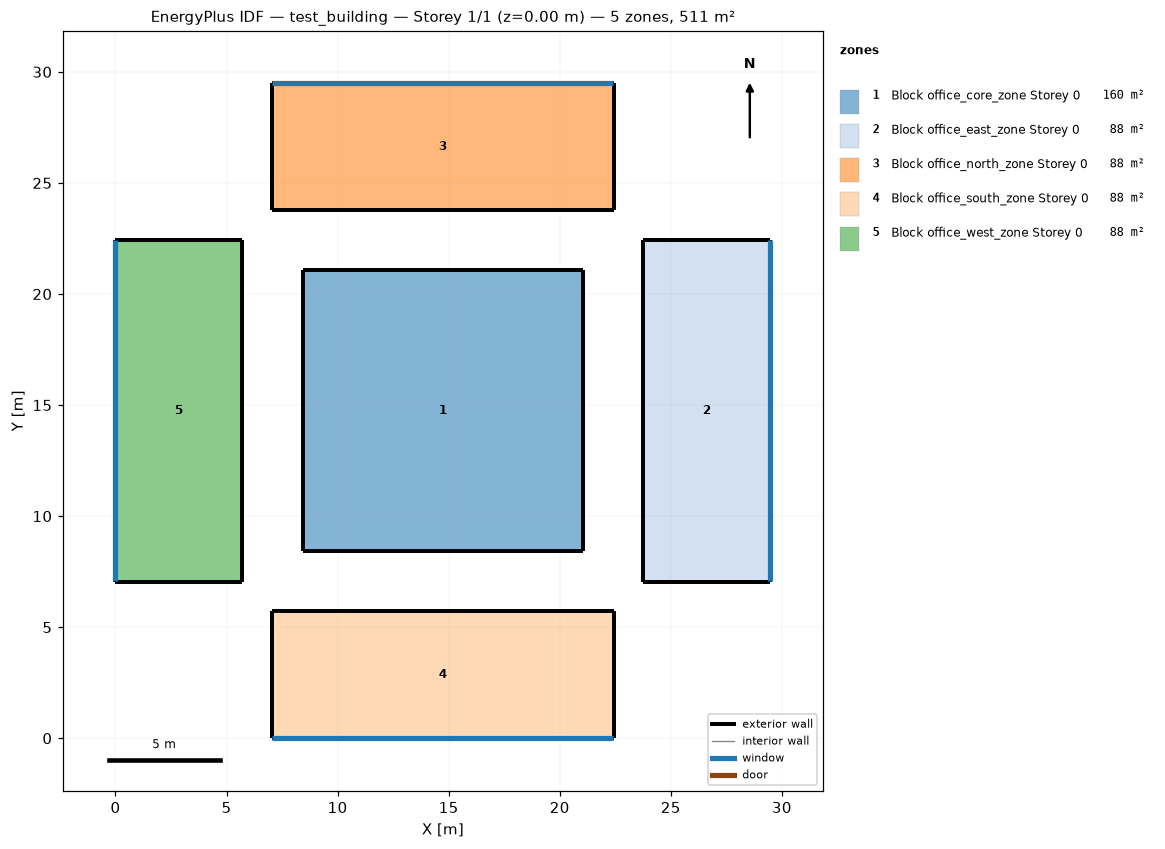
=== STOREY PLAN SPEC (per zone: floor XY polygon, exterior-wall plan segments, windows/doors) ===
zone 1: Block office_core_zone Storey 0  (159.8 m²)
  floor: (21.06, 21.06) (21.06, 8.42) (8.42, 8.42) (8.42, 21.06)
  exterior wall: (21.06, 8.42) – (21.06, 21.06)  [12.6 m]
  exterior wall: (21.06, 21.06) – (8.42, 21.06)  [12.6 m]
  exterior wall: (8.42, 21.06) – (8.42, 8.42)  [12.6 m]
  exterior wall: (8.42, 8.42) – (21.06, 8.42)  [12.6 m]
zone 2: Block office_east_zone Storey 0  (87.9 m²)
  floor: (29.48, 22.43) (29.48, 7.06) (23.77, 7.06) (23.77, 22.43)
  exterior wall: (29.48, 7.06) – (29.48, 22.43)  [15.4 m]
    window: (29.48, 7.06) – (29.48, 22.42)  [14.9 m²]
  exterior wall: (29.48, 22.43) – (23.77, 22.43)  [5.7 m]
  exterior wall: (23.77, 22.43) – (23.77, 7.06)  [15.4 m]
  exterior wall: (23.77, 7.06) – (29.48, 7.06)  [5.7 m]
zone 3: Block office_north_zone Storey 0  (87.9 m²)
  floor: (22.43, 29.48) (22.43, 23.77) (7.06, 23.77) (7.06, 29.48)
  exterior wall: (22.43, 23.77) – (22.43, 29.48)  [5.7 m]
  exterior wall: (22.43, 29.48) – (7.06, 29.48)  [15.4 m]
    window: (22.42, 29.48) – (7.06, 29.48)  [14.9 m²]
  exterior wall: (7.06, 29.48) – (7.06, 23.77)  [5.7 m]
  exterior wall: (7.06, 23.77) – (22.43, 23.77)  [15.4 m]
zone 4: Block office_south_zone Storey 0  (87.9 m²)
  floor: (22.43, 5.71) (22.43, 0.00) (7.06, 0.00) (7.06, 5.71)
  exterior wall: (22.43, 0.00) – (22.43, 5.71)  [5.7 m]
  exterior wall: (22.43, 5.71) – (7.06, 5.71)  [15.4 m]
  exterior wall: (7.06, 5.71) – (7.06, 0.00)  [5.7 m]
  exterior wall: (7.06, 0.00) – (22.43, 0.00)  [15.4 m]
    window: (7.06, 0.00) – (22.42, 0.00)  [14.9 m²]
zone 5: Block office_west_zone Storey 0  (87.9 m²)
  floor: (5.71, 22.43) (5.71, 7.06) (0.00, 7.06) (0.00, 22.43)
  exterior wall: (5.71, 7.06) – (5.71, 22.43)  [15.4 m]
  exterior wall: (5.71, 22.43) – (0.00, 22.43)  [5.7 m]
  exterior wall: (0.00, 22.43) – (0.00, 7.06)  [15.4 m]
    window: (0.00, 22.42) – (0.00, 7.06)  [14.9 m²]
  exterior wall: (0.00, 7.06) – (5.71, 7.06)  [5.7 m]

=== DERIVED (storey summary) ===
Building: test_building
Storey: 1 of 1  (floor level z = 0.00 m)
Storey gross floor area: 511.2 m²
Zones on this storey: 5
  - Block office_core_zone Storey 0: floor 159.8 m²; exterior wall 50.6 m (231.2 m²); WWR 0.0%
  - Block office_east_zone Storey 0: floor 87.9 m²; exterior wall 42.2 m (192.8 m²); 1 window(s) 14.9 m²; WWR 7.7%
  - Block office_north_zone Storey 0: floor 87.9 m²; exterior wall 42.2 m (192.8 m²); 1 window(s) 14.9 m²; WWR 7.7%
  - Block office_south_zone Storey 0: floor 87.9 m²; exterior wall 42.2 m (192.8 m²); 1 window(s) 14.9 m²; WWR 7.7%
  - Block office_west_zone Storey 0: floor 87.9 m²; exterior wall 42.2 m (192.8 m²); 1 window(s) 14.9 m²; WWR 7.7%
Zone adjacency: (none detected)